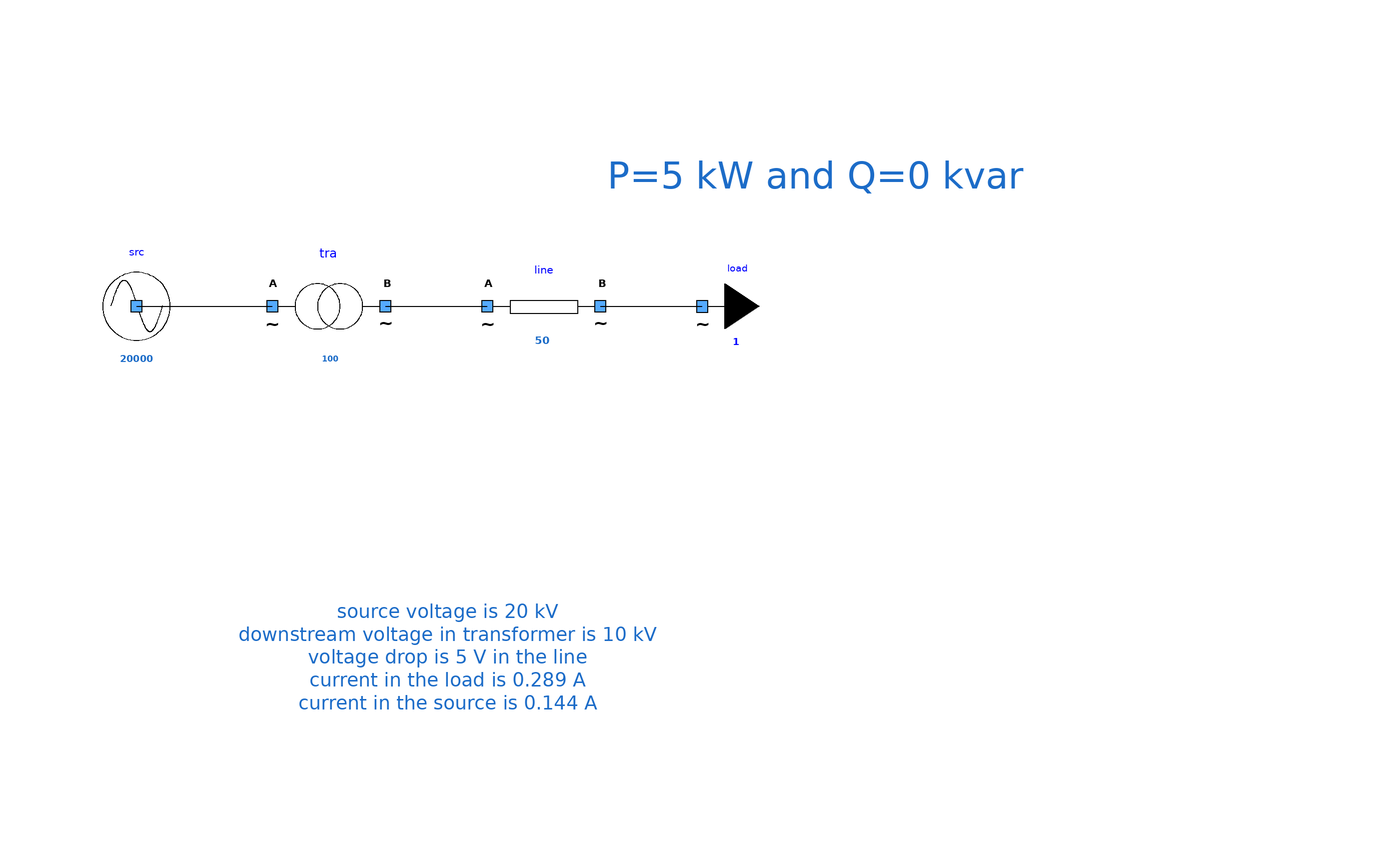

This picture is the connection diagram that the Modelica source below describes through its graphical annotations.

model OneSourceOneTransfoOnelineOneLoad
      extends Icons.myExample;
      Components.myLine line(UNom = 10000, Imax = 50, R = 10, X = 2.657870e-02) annotation (
        Placement(visible = true, transformation(origin = {18, 22}, extent = {{-10, -10}, {10, 10}}, rotation = 0)));
      Components.mySource src(UNom = 20000) annotation (
        Placement(visible = true, transformation(origin = {-54, 22}, extent = {{-10, -10}, {10, 10}}, rotation = 0)));
      Components.myLoad load(UNom = 10000, P = 5000) annotation (
        Placement(visible = true, transformation(origin = {46, 22}, extent = {{-10, -10}, {10, 10}}, rotation = 0)));
      Components.myTransformer tra(UNomA = 20000, UNomB = 10000, SNom = 100, R = 0.1, X = 12.4) annotation (
        Placement(visible = true, transformation(origin = {-20, 22}, extent = {{-10, -10}, {10, 10}}, rotation = 0)));
    equation
      connect(src.terminal, tra.terminalA) annotation (
        Line(points = {{-54, 22}, {-30, 22}}));
      connect(line.terminalB, load.terminal) annotation (
        Line(points = {{28, 22}, {36, 22}, {36, 22.02}, {45.96, 22.02}}));
      connect(tra.terminalB, line.terminalA) annotation (
        Line(points = {{-10, 22}, {8, 22}}, color = {0, 0, 0}));
      annotation (
        Diagram(graphics = {Text(lineColor = {28, 108, 200}, extent = {{-20, 62}, {152, 28}}, fontSize = 12, textString = "P=5 kW and Q=0 kvar"), Text(lineColor = {28, 108, 200}, extent = {{-36, -18}, {38, -62}}, fontSize = 12, textString = "source voltage is 20 kV
downstream voltage in transformer is 10 kV
voltage drop is 5 V in the line
current in the load is 0.289 A
current in the source is 0.144 A")}, coordinateSystem(initialScale = 0.1)),
        experiment(StopTime = 1));
    end OneSourceOneTransfoOnelineOneLoad;